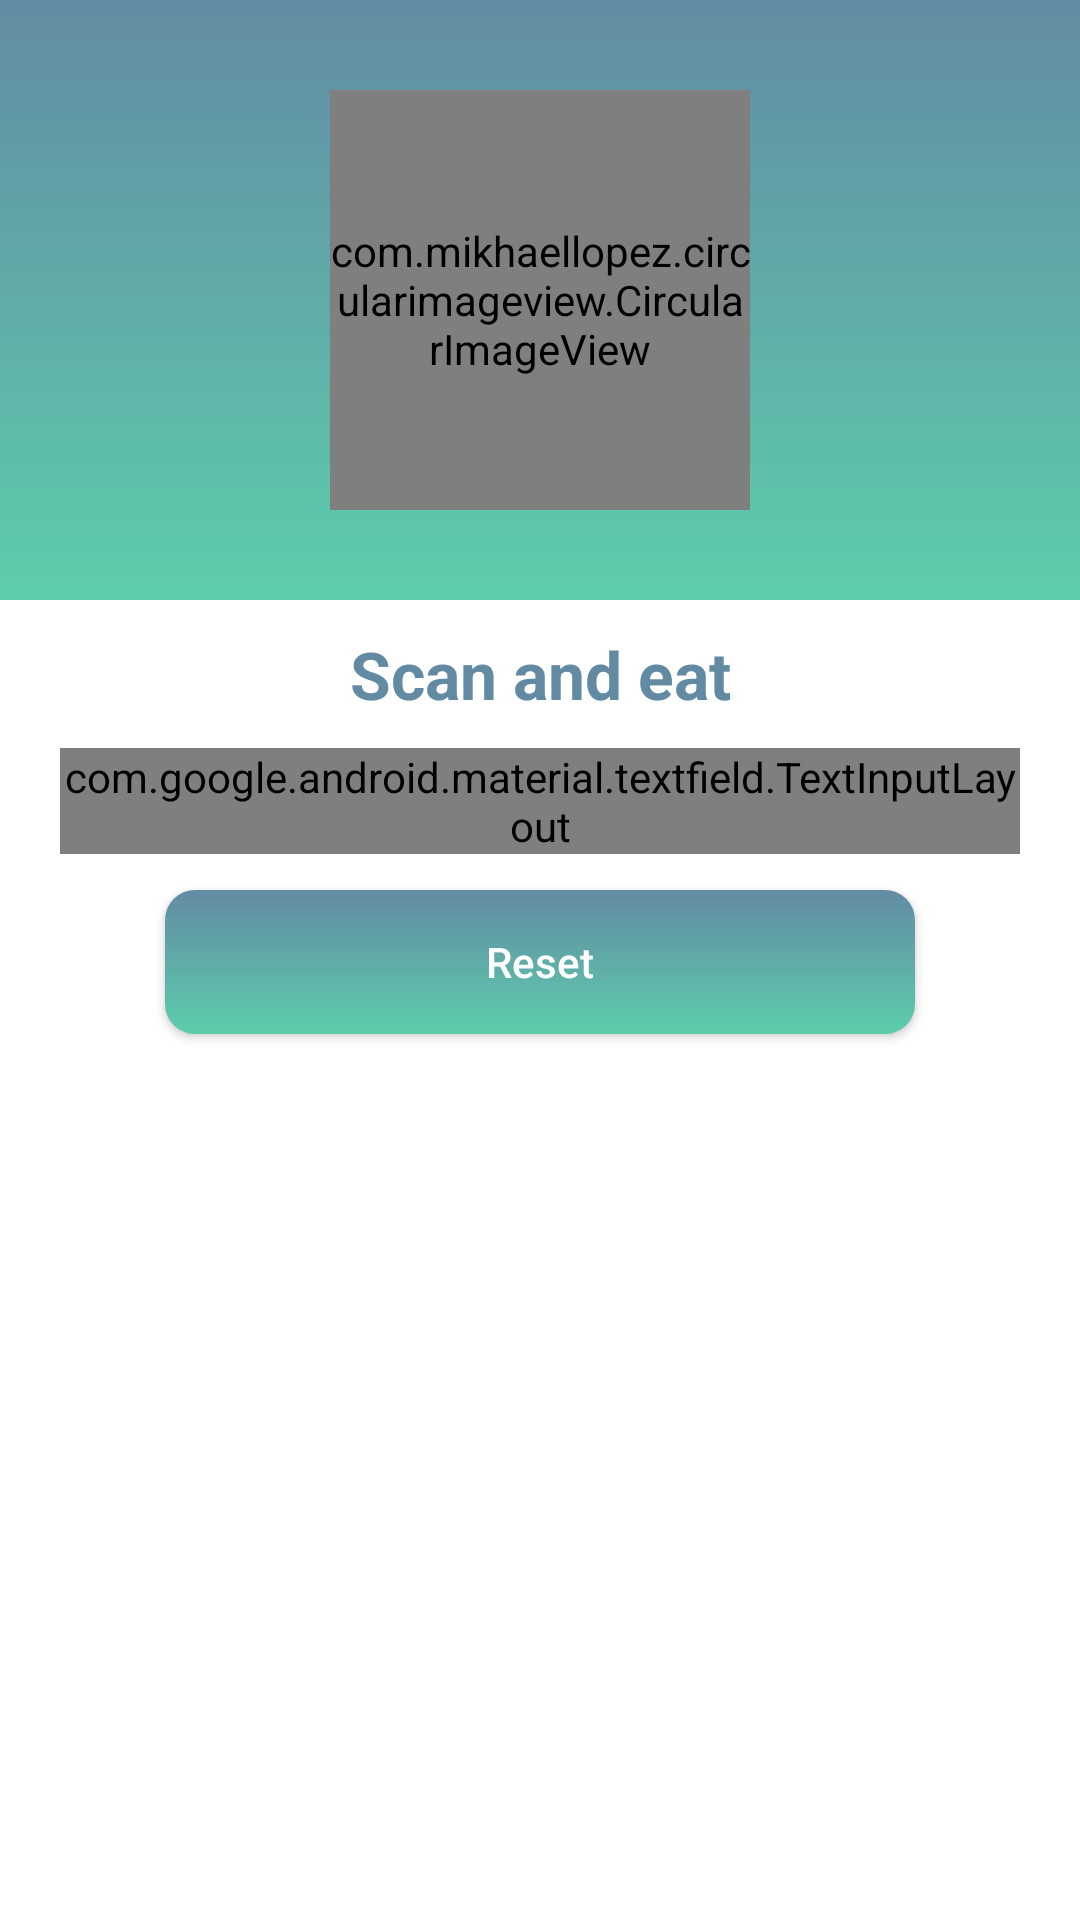

The Android layout XML behind this screen, and the referenced resources:
<!-- AndroidManifest.xml: application theme AppTheme -->
<!-- res/layout/activity_reset_password.xml -->
<?xml version="1.0" encoding="utf-8"?>
<LinearLayout xmlns:android="http://schemas.android.com/apk/res/android"
    xmlns:app="http://schemas.android.com/apk/res-auto"
    xmlns:tools="http://schemas.android.com/tools"
    android:layout_width="match_parent"
    android:layout_height="match_parent"
    tools:context=".MainActivity">
    <LinearLayout
        android:layout_width="match_parent"
        android:layout_height="match_parent"
        android:layout_gravity="center"

        android:gravity="center_horizontal"
        android:orientation="vertical">

        <RelativeLayout
            android:layout_width="match_parent"
            android:background="@drawable/backgr"
            android:layout_height="200dp">


            <com.mikhaellopez.circularimageview.CircularImageView
                android:layout_width="140dp"
                android:layout_height="140dp"
                android:id="@+id/logo"
                android:layout_centerInParent="true"
                android:layout_centerHorizontal="true"
                android:src="@drawable/logo" />

        </RelativeLayout>


        <TextView
            android:layout_width="match_parent"
            android:text="@string/app_name"
            android:gravity="center"
            android:textSize="22dp"
            android:textStyle="bold"
            android:layout_marginTop="10dp"
            android:layout_marginBottom="10dp"
            android:textColor="@color/appcolor"
            android:layout_height="wrap_content"/>


        <com.google.android.material.textfield.TextInputLayout
            style="@style/Widget.MaterialComponents.TextInputLayout.OutlinedBox"
            android:layout_width="match_parent"
            android:layout_marginLeft="20dp"
            android:layout_marginRight="20dp"
            android:layout_height="wrap_content">

            <com.google.android.material.textfield.TextInputEditText
                android:id="@+id/mobile"
                android:layout_width="match_parent"
                android:layout_height="wrap_content"
                android:hint="Mobile"
                android:inputType="phone" />

        </com.google.android.material.textfield.TextInputLayout>


        <Button
            android:layout_width="250dp"
            android:layout_height="wrap_content"
            android:layout_marginTop="12dp"
            android:layout_marginBottom="12dp"
            android:background="@drawable/btnround"
            android:padding="12dp"
            android:text="Reset"
            android:textAllCaps="false"
            android:textColor="@color/white" />


    </LinearLayout>
</LinearLayout>
<!-- resources referenced by this layout -->
<resources>
  <color name="appcolor">#628BA3</color>
  <color name="white">#FFFFFFFF</color>
  <!-- drawable backgr (drawable) -->
  <?xml version="1.0" encoding="utf-8"?>
  <shape xmlns:android="http://schemas.android.com/apk/res/android">
      <gradient android:startColor="#628BA3" android:angle="10" android:endColor="#5DCDAC"/>
      <corners android:radius="0dip"/>
      <padding android:left="0dip" android:top="0dip" android:right="0dip" android:bottom="0dip" />
  </shape>
  <!-- drawable btnround (drawable) -->
  <?xml version="1.0" encoding="utf-8"?>
  <shape xmlns:android="http://schemas.android.com/apk/res/android">
      <gradient android:startColor="#628BA3" android:angle="10" android:endColor="#5DCDAC"/>
      <corners android:radius="10dip"/>
      <padding android:left="0dip" android:top="0dip" android:right="0dip" android:bottom="0dip" />
  </shape>
  <!-- drawable logo: png bitmap (drawable, 28163 bytes) -->
  <string name="app_name">Scan and eat</string>
  <style name="AppTheme" parent="Theme.AppCompat.Light.NoActionBar">
          
          <item name="colorPrimary">@color/appcolor</item>
          <item name="colorPrimaryDark">@color/appcolor</item>
          <item name="colorAccent">@color/appcolor</item>
          <item name="android:windowBackground">@color/white</item>
      </style>
</resources>
